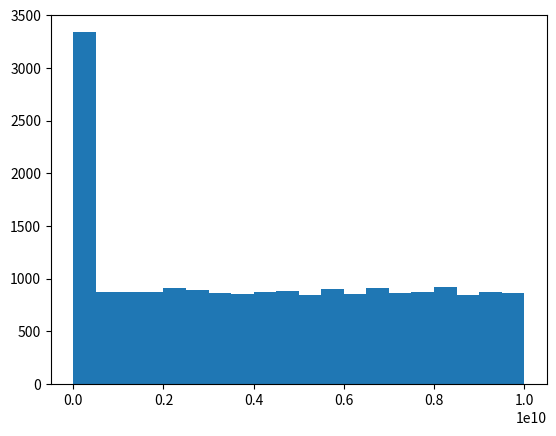

Write Python code to recreate this figure.
import matplotlib.pyplot as plt

# This code defines two functions, the first applies von Neumann's 
# "Middle Square" technique to generate pseudo-random integers. The second 
# simply rescales these integers into uniformly-distributed random floats 
# between 0 and 1.
#
# Note that the results of these functions look good for a while, but after 
# about 16,000 iterations (I haven't counted carefully but it's somewhere 
# between 10k and 20k), the sequence "collapses."
#
# The code as I've written it only defines these functions. It doesn't call 
# them. You could add lines to this code to call the functions, or you could 
# read these functions into an interactive python shell with the command:
# exec(open("MiddleSquare.py").read())
# Note, however, that you might need to provide a full path to the file. 
#
# Rob Owen, ph290, Oberlin College, Spring 2023

seed = 1111111111

def MiddleSquare():
	global seed
	x = seed
	x = x*x

	x=x//int(1e5) # removes last 5 digits
	x=x%int(1e10) # removes first 5 digits

	seed = x
	return x

def MiddleSquareF():
	return float(MiddleSquare())/1.e10

randlist = []
for i in range(20000):
	randlist.append(MiddleSquare())

plt.hist(randlist, 20)
plt.show()
